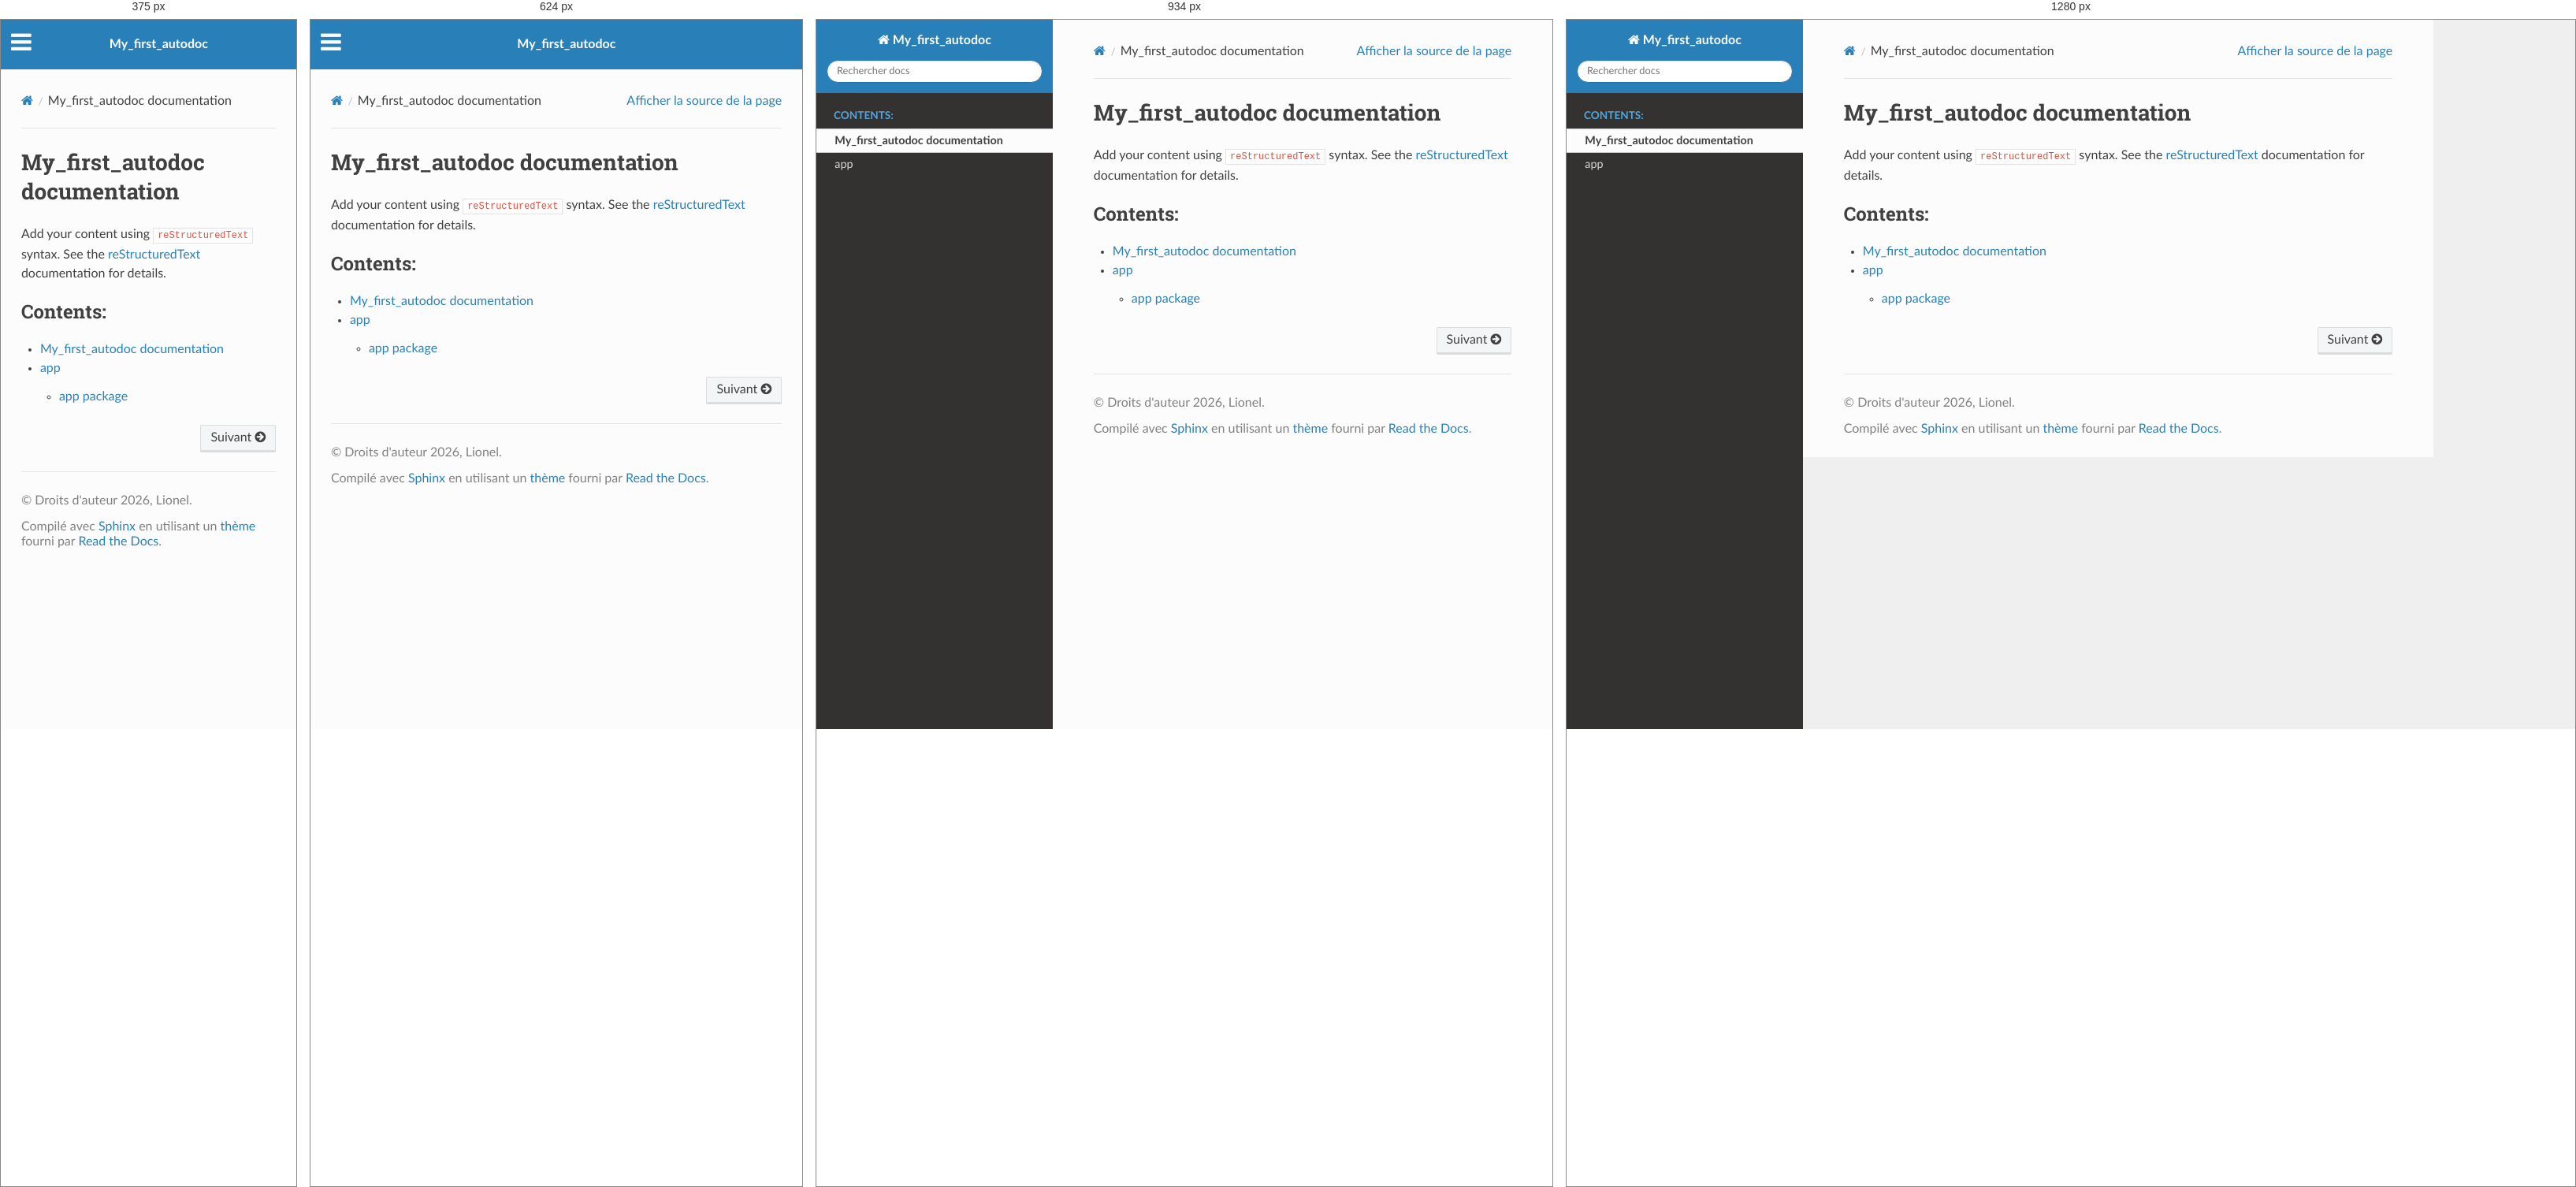
Rendered at 375 px, 624 px, 934 px and 1280 px, left to right.

<!-- file: index.html -->


<!DOCTYPE html>
<html class="writer-html5" lang="fr" data-content_root="./">
<head>
  <meta charset="utf-8" /><meta name="viewport" content="width=device-width, initial-scale=1" />

  <meta name="viewport" content="width=device-width, initial-scale=1.0" />
  <title>My_first_autodoc documentation &mdash; Documentation - Sphinx - UV</title>
      <link rel="stylesheet" type="text/css" href="_static/pygments.css?v=b86133f3" />
      <link rel="stylesheet" type="text/css" href="_static/css/theme.css?v=9edc463e" />

  
      <script src="_static/jquery.js?v=5d32c60e"></script>
      <script src="_static/_sphinx_javascript_frameworks_compat.js?v=2cd50e6c"></script>
      <script src="_static/documentation_options.js?v=74e33a29"></script>
      <script src="_static/doctools.js?v=fd6eb6e6"></script>
      <script src="_static/sphinx_highlight.js?v=6ffebe34"></script>
      <script src="_static/translations.js?v=e6b791cb"></script>
    <script src="_static/js/theme.js"></script>
    <link rel="index" title="Index" href="genindex.html" />
    <link rel="search" title="Recherche" href="search.html" />
    <link rel="next" title="app" href="modules.html" /> 
</head>

<body class="wy-body-for-nav"> 
  <div class="wy-grid-for-nav">
    <nav data-toggle="wy-nav-shift" class="wy-nav-side">
      <div class="wy-side-scroll">
        <div class="wy-side-nav-search" >

          
          
          <a href="#" class="icon icon-home">
            My_first_autodoc
          </a>
<div role="search">
  <form id="rtd-search-form" class="wy-form" action="search.html" method="get">
    <input type="text" name="q" placeholder="Rechercher docs" aria-label="Rechercher docs" />
    <input type="hidden" name="check_keywords" value="yes" />
    <input type="hidden" name="area" value="default" />
  </form>
</div>
        </div><div class="wy-menu wy-menu-vertical" data-spy="affix" role="navigation" aria-label="Navigation menu">
              <p class="caption" role="heading"><span class="caption-text">Contents:</span></p>
<ul class="current">
<li class="toctree-l1 current"><a class="current reference internal" href="#">My_first_autodoc documentation</a></li>
<li class="toctree-l1"><a class="reference internal" href="modules.html">app</a></li>
</ul>

        </div>
      </div>
    </nav>

    <section data-toggle="wy-nav-shift" class="wy-nav-content-wrap"><nav class="wy-nav-top" aria-label="Mobile navigation menu" >
          <i data-toggle="wy-nav-top" class="fa fa-bars"></i>
          <a href="#">My_first_autodoc</a>
      </nav>

      <div class="wy-nav-content">
        <div class="rst-content">
          <div role="navigation" aria-label="Page navigation">
  <ul class="wy-breadcrumbs">
      <li><a href="#" class="icon icon-home" aria-label="Home"></a></li>
      <li class="breadcrumb-item active">My_first_autodoc documentation</li>
      <li class="wy-breadcrumbs-aside">
            <a href="_sources/index.rst.txt" rel="nofollow"> Afficher la source de la page</a>
      </li>
  </ul>
  <hr/>
</div>
          <div role="main" class="document" itemscope="itemscope" itemtype="http://schema.org/Article">
           <div itemprop="articleBody">
             
  <section id="my-first-autodoc-documentation">
<h1>My_first_autodoc documentation<a class="headerlink" href="#my-first-autodoc-documentation" title="Lien vers cette rubrique"></a></h1>
<p>Add your content using <code class="docutils literal notranslate"><span class="pre">reStructuredText</span></code> syntax. See the
<a class="reference external" href="https://www.sphinx-doc.org/en/master/usage/restructuredtext/index.html">reStructuredText</a>
documentation for details.</p>
<div class="toctree-wrapper compound">
<p class="caption" role="heading"><span class="caption-text">Contents:</span></p>
<ul class="current">
<li class="toctree-l1 current"><a class="current reference internal" href="#">My_first_autodoc documentation</a></li>
<li class="toctree-l1"><a class="reference internal" href="modules.html">app</a><ul>
<li class="toctree-l2"><a class="reference internal" href="app.html">app package</a></li>
</ul>
</li>
</ul>
</div>
</section>


           </div>
          </div>
          <footer><div class="rst-footer-buttons" role="navigation" aria-label="Pied de page">
        <a href="modules.html" class="btn btn-neutral float-right" title="app" accesskey="n" rel="next">Suivant <span class="fa fa-arrow-circle-right" aria-hidden="true"></span></a>
    </div>

  <hr/>

  <div role="contentinfo">
    <p>&#169; Droits d'auteur 2026, Lionel.</p>
  </div>

  Compilé avec <a href="https://www.sphinx-doc.org/">Sphinx</a> en utilisant un
    <a href="https://github.com/readthedocs/sphinx_rtd_theme">thème</a>
    fourni par <a href="https://readthedocs.org">Read the Docs</a>.
   

</footer>
        </div>
      </div>
    </section>
  </div>
  <script>
      jQuery(function () {
          SphinxRtdTheme.Navigation.enable(true);
      });
  </script> 

</body>
</html>

/* @media block from _static/css/theme.css */
@media screen and (max-width:768px){.wy-tray-container{bottom:auto;top:0;width:100%}.wy-tray-container li{width:100%}}

/* @media block from _static/css/theme.css */
@media only screen and (max-width:480px){.wy-form button[type=submit]{margin:.7em 0 0}.wy-form input[type=color],.wy-form input[type=date],.wy-form input[type=datetime-local],.wy-form input[type=datetime],.wy-form input[type=email],.wy-form input[type=month],.wy-form input[type=number],.wy-form input[type=password],.wy-form input[type=search],.wy-form input[type=tel],.wy-form input[type=text],.wy-form input[type=time],.wy-form input[type=url],.wy-form input[type=week],.wy-form label{margin-bottom:.3em;display:block}.wy-form input[type=color],.wy-form input[type=date],.wy-form input[type=datetime-local],.wy-form input[type=datetime],.wy-form input[type=email],.wy-form input[type=month],.wy-form input[type=number],.wy-form input[type=password],.wy-form input[type=search],.wy-form input[type=tel],.wy-form input[type=time],.wy-form input[type=url],.wy-form input[type=week]{margin-bottom:0}.wy-form-aligned .wy-control-group label{margin-bottom:.3em;text-align:left;display:block;width:100%}.wy-form-aligned .wy-control{margin:1.5em 0 0}.wy-form-message,.wy-form-message-inline,.wy-form .wy-help-inline{display:block;font-size:80%;padding:6px 0}}

/* @media block from _static/css/theme.css */
@media screen and (max-width:768px){.tablet-hide{display:none}}

/* @media block from _static/css/theme.css */
@media screen and (max-width:480px){.mobile-hide{display:none}}

/* @media block from _static/css/theme.css */
@media screen and (max-width:480px){.wy-breadcrumbs-extra,.wy-breadcrumbs li.wy-breadcrumbs-aside{display:none}}

/* @media block from _static/css/theme.css */
@media screen and (max-width:768px){.wy-body-for-nav{background:#fcfcfc}.wy-nav-top{display:block}.wy-nav-side{left:-300px}.wy-nav-side.shift{width:85%;left:0}.wy-menu.wy-menu-vertical,.wy-side-nav-search,.wy-side-scroll{width:auto}.wy-nav-content-wrap{margin-left:0}.wy-nav-content-wrap .wy-nav-content{padding:1.618em}.wy-nav-content-wrap.shift{position:fixed;min-width:100%;left:85%;top:0;height:100%;overflow:hidden}}

/* @media block from _static/css/theme.css */
@media screen and (min-width:1100px){.wy-nav-content-wrap{background:rgba(0,0,0,.05)}.wy-nav-content{margin:0;background:#fcfcfc}}

/* @media block from _static/css/theme.css */
@media screen and (max-width:768px){.rst-versions{width:85%;display:none}.rst-versions.shift{display:block}}

/* @media block from _static/css/theme.css */
@media screen and (max-width:480px){.rst-content .sidebar{width:100%;float:none;margin-left:0}}